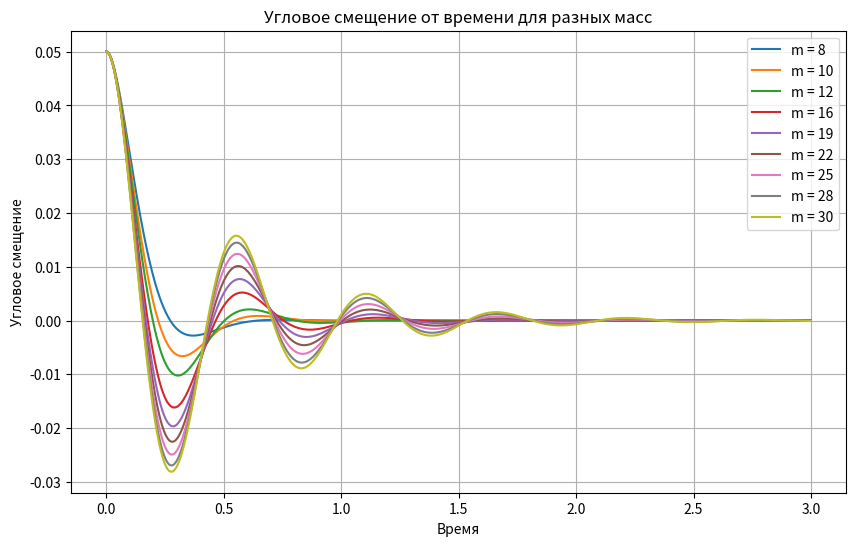

The matplotlib source for this figure:
from scipy.integrate import *
import matplotlib.pyplot as plt
import numpy as np

# Заданные параметры
l = 0.3
D = 0.0020
d = 0.0002
i = 6
alpha = 75
phi_0 = 0.05

F0 = 10
G = 80
w = 10

m_values = [8, 10, 12, 16, 19, 22, 25, 28, 30]

# Функция для решения дифференциального уравнения
def func(y, t, m):
    n = alpha / (2 * m * l)
    c = (G * d**4) / (8 * D**3 * i)
    p = np.sqrt((c * l + m * G) / (2 * m * l))
    return [y[1], -n * y[1] - p**2 * y[0]]

t = np.linspace(0, 3, 1000)

# Графики перемещения для масс
plt.figure(figsize=(10, 6))
for m in m_values:
    y_0 = [phi_0, 0]
    Y = odeint(func, y_0, t, args=(m,))
    plt.plot(t, Y[:, 0], label=f'm = {m}')

plt.title('Угловое смещение от времени для разных масс')
plt.xlabel('Время')
plt.ylabel('Угловое смещение')
plt.legend()
plt.grid(True)
plt.show()
